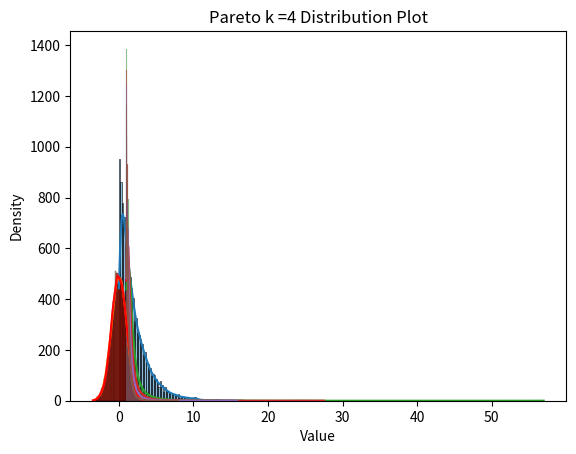

Recreate this plot in Python.
import numpy as np
from math import log, pi, cos, sin, sqrt
from numpy import random
import matplotlib.pyplot as plt
import seaborn as sns
import time
from scipy.stats import t

def exponential_distribution(p, k_values):
    
    exp_dist = []
    for k in range(len(k_values)):
        exp_dist.append(-log(k_values[k])/p)
    
    return exp_dist

def box_muller(k_values):
    z1 = []
    z2 =[]
    for k in k_values:
        R = np.random.random(1)
        z1.append(sqrt(-2*log(k))*cos(2*pi*R))
        z2.append(sqrt(-2*log(k))*sin(2*pi*R))

    return z1, z2

def pareto_distribution(beta, r_nums, k):
    z =[]
    for n in r_nums:
        z.append(beta*(n**(-1/k)))
    
    return z

def pareto_stats(beta, k):
    mean = beta*(k/(k-1))
    var = (beta**2)*(k/(((k-1)**2)*(k-2)))
    return mean, var

def confidence_intervals(normal_dist_data, n_obs, num_int, confidence):
    confidence_intervals = []
    
    
    for _ in range(num_int):
        sample = np.random.choice(normal_dist_data, size=n_obs, replace= False)
        mean = np.mean(sample)
        variance = np.var(sample, ddof=1)
        dof = n_obs-1
        t_crit = np.abs(t.ppf((1-confidence)/2,dof))
        
        # Calculate confidence interval
        interval_upper = mean+variance*t_crit/np.sqrt(variance / n_obs)
        interval_lower = mean-variance*t_crit/np.sqrt(variance / n_obs)
        confidence_intervals.append((interval_lower, interval_upper))
    
    return confidence_intervals
    
    
    
def distplot(data, kde=True, color=None, title = ''):

    sns.histplot(data, kde=kde, color = color)
    
    plt.xlabel('Value')
    plt.ylabel('Density')
    plt.title(f'{title} Distribution Plot')
    plt.show()

# Initialize
p = 0.5
size = 10000
beta = 1
k_experiment = [2.05, 2.5, 3, 4]
confidence = 0.95

#Generate 10000 uniform distributed numbers
X = np.random.random(size)

# Part 1.a
z_exp = exponential_distribution(p=p, k_values=X)
z_box1, z_box2 = box_muller(X)

distplot(z_exp, title ='Exponential')
distplot(z_box1, title = 'Box Muller 1')
distplot(z_box2, color = 'r', title = 'Box Muller 2')

z_prt =[]
for k in k_experiment:
    z_prt_k = pareto_distribution(beta, X, k)
    z_prt.append(z_prt_k)
    distplot(z_prt_k, title= f'Pareto k ={ k}')

# part 3
z_conf = confidence_intervals(z_box1, 10, 100, 0.95)
print(z_conf)


